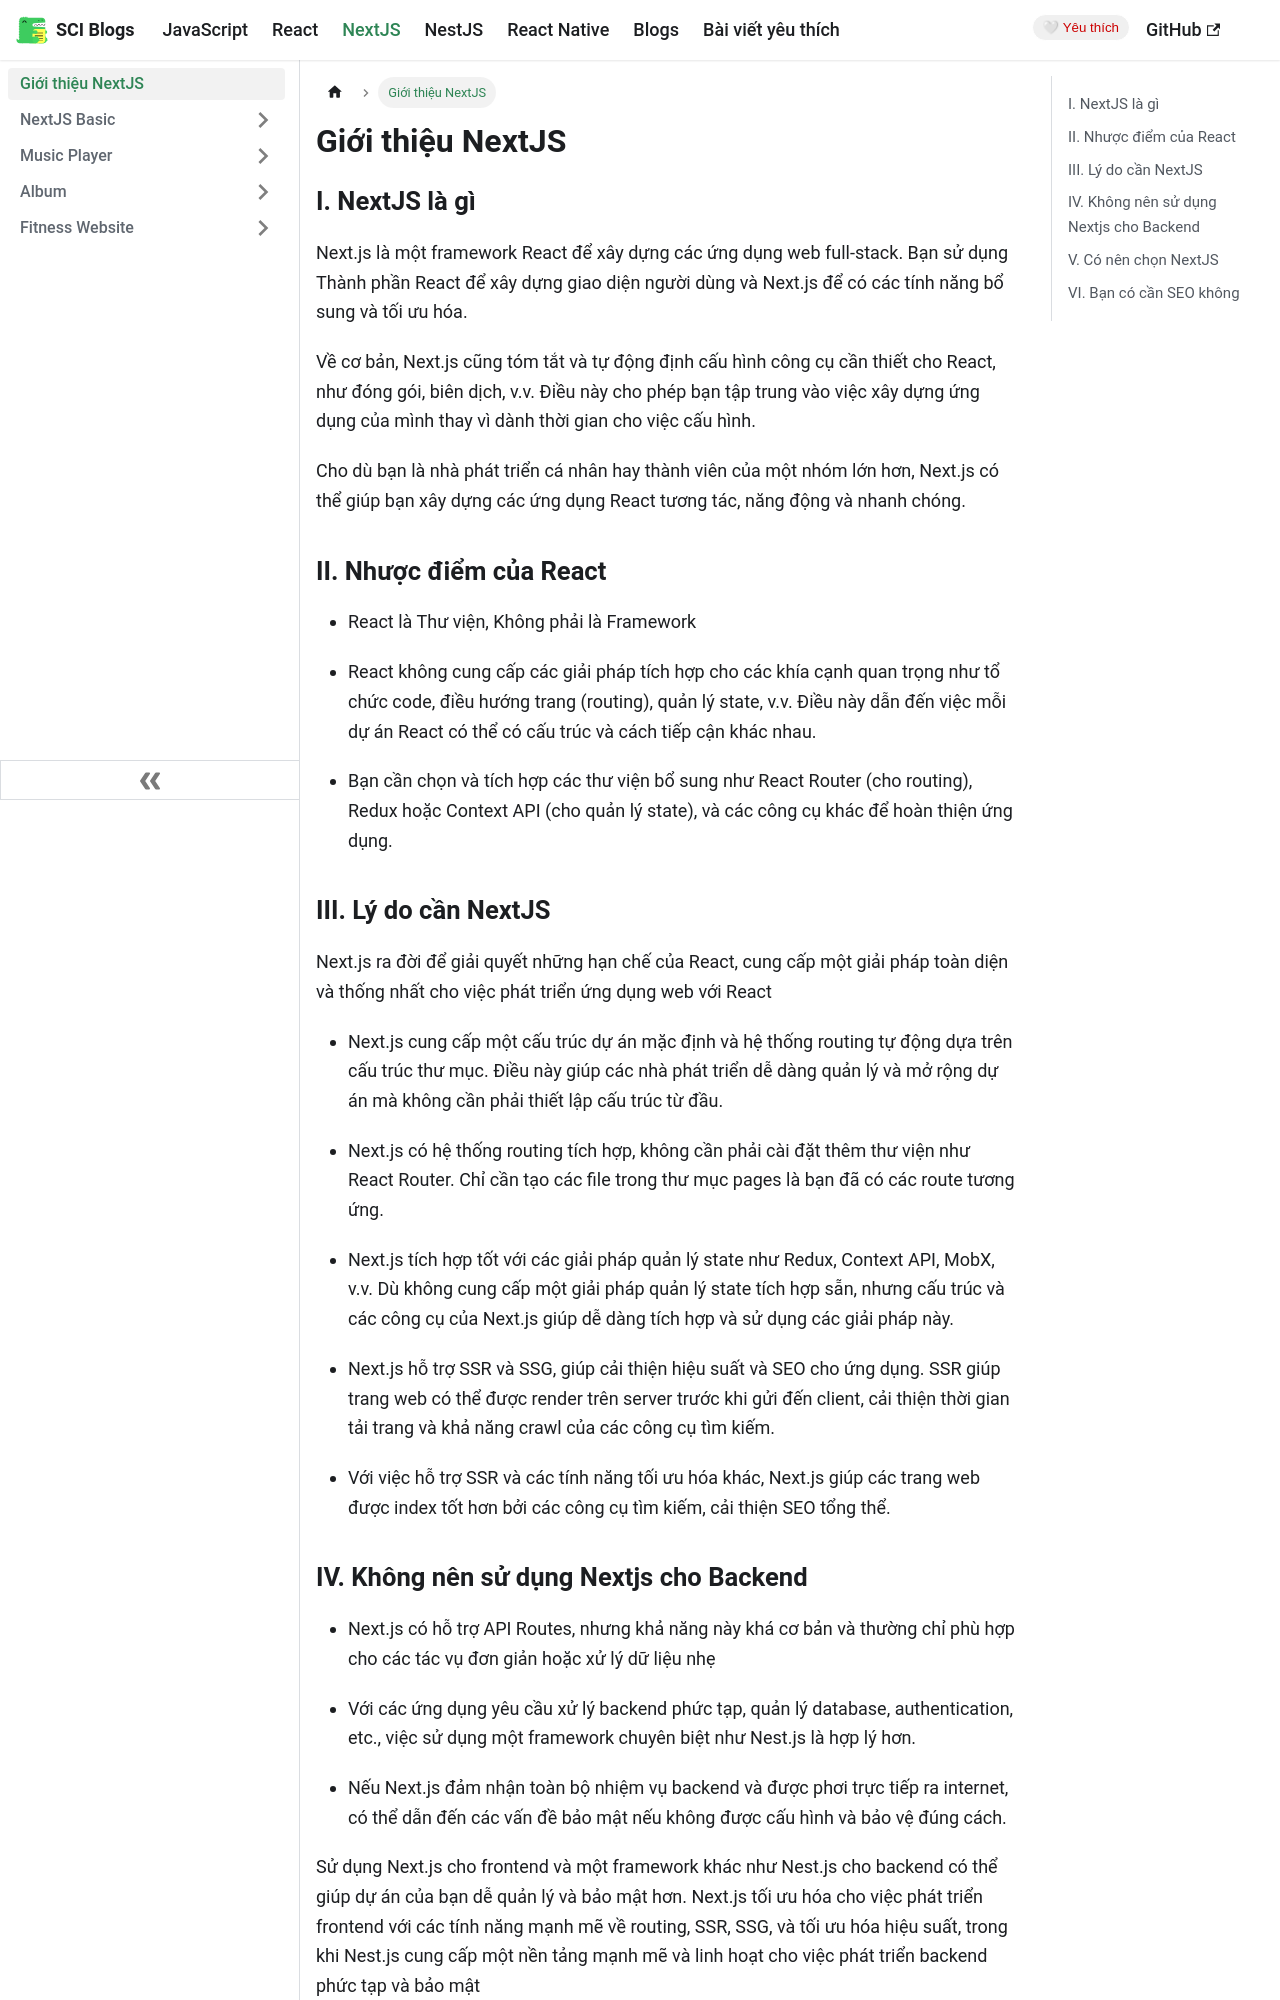

repository: huudinh/blogs · page: docs/nextjs/introduction/index.html · generator: docusaurus

---
sidebar_position: 1
id: introduction
title: Giới thiệu NextJS
---

## I. NextJS là gì
Next.js là một framework React để xây dựng các ứng dụng web full-stack. Bạn sử dụng Thành phần React để xây dựng giao diện người dùng và Next.js để có các tính năng bổ sung và tối ưu hóa.

Về cơ bản, Next.js cũng tóm tắt và tự động định cấu hình công cụ cần thiết cho React, như đóng gói, biên dịch, v.v. Điều này cho phép bạn tập trung vào việc xây dựng ứng dụng của mình thay vì dành thời gian cho việc cấu hình.

Cho dù bạn là nhà phát triển cá nhân hay thành viên của một nhóm lớn hơn, Next.js có thể giúp bạn xây dựng các ứng dụng React tương tác, năng động và nhanh chóng.

## II. Nhược điểm của React

- React là Thư viện, Không phải là Framework

- React không cung cấp các giải pháp tích hợp cho các khía cạnh quan trọng như tổ chức code, điều hướng trang (routing), quản lý state, v.v. Điều này dẫn đến việc mỗi dự án React có thể có cấu trúc và cách tiếp cận khác nhau.

- Bạn cần chọn và tích hợp các thư viện bổ sung như React Router (cho routing), Redux hoặc Context API (cho quản lý state), và các công cụ khác để hoàn thiện ứng dụng.

## III. Lý do cần NextJS

Next.js ra đời để giải quyết những hạn chế của React, cung cấp một giải pháp toàn diện và thống nhất cho việc phát triển ứng dụng web với React

- Next.js cung cấp một cấu trúc dự án mặc định và hệ thống routing tự động dựa trên cấu trúc thư mục. Điều này giúp các nhà phát triển dễ dàng quản lý và mở rộng dự án mà không cần phải thiết lập cấu trúc từ đầu.

- Next.js có hệ thống routing tích hợp, không cần phải cài đặt thêm thư viện như React Router. Chỉ cần tạo các file trong thư mục pages là bạn đã có các route tương ứng.

- Next.js tích hợp tốt với các giải pháp quản lý state như Redux, Context API, MobX, v.v. Dù không cung cấp một giải pháp quản lý state tích hợp sẵn, nhưng cấu trúc và các công cụ của Next.js giúp dễ dàng tích hợp và sử dụng các giải pháp này.

- Next.js hỗ trợ SSR và SSG, giúp cải thiện hiệu suất và SEO cho ứng dụng. SSR giúp trang web có thể được render trên server trước khi gửi đến client, cải thiện thời gian tải trang và khả năng crawl của các công cụ tìm kiếm.

- Với việc hỗ trợ SSR và các tính năng tối ưu hóa khác, Next.js giúp các trang web được index tốt hơn bởi các công cụ tìm kiếm, cải thiện SEO tổng thể.
